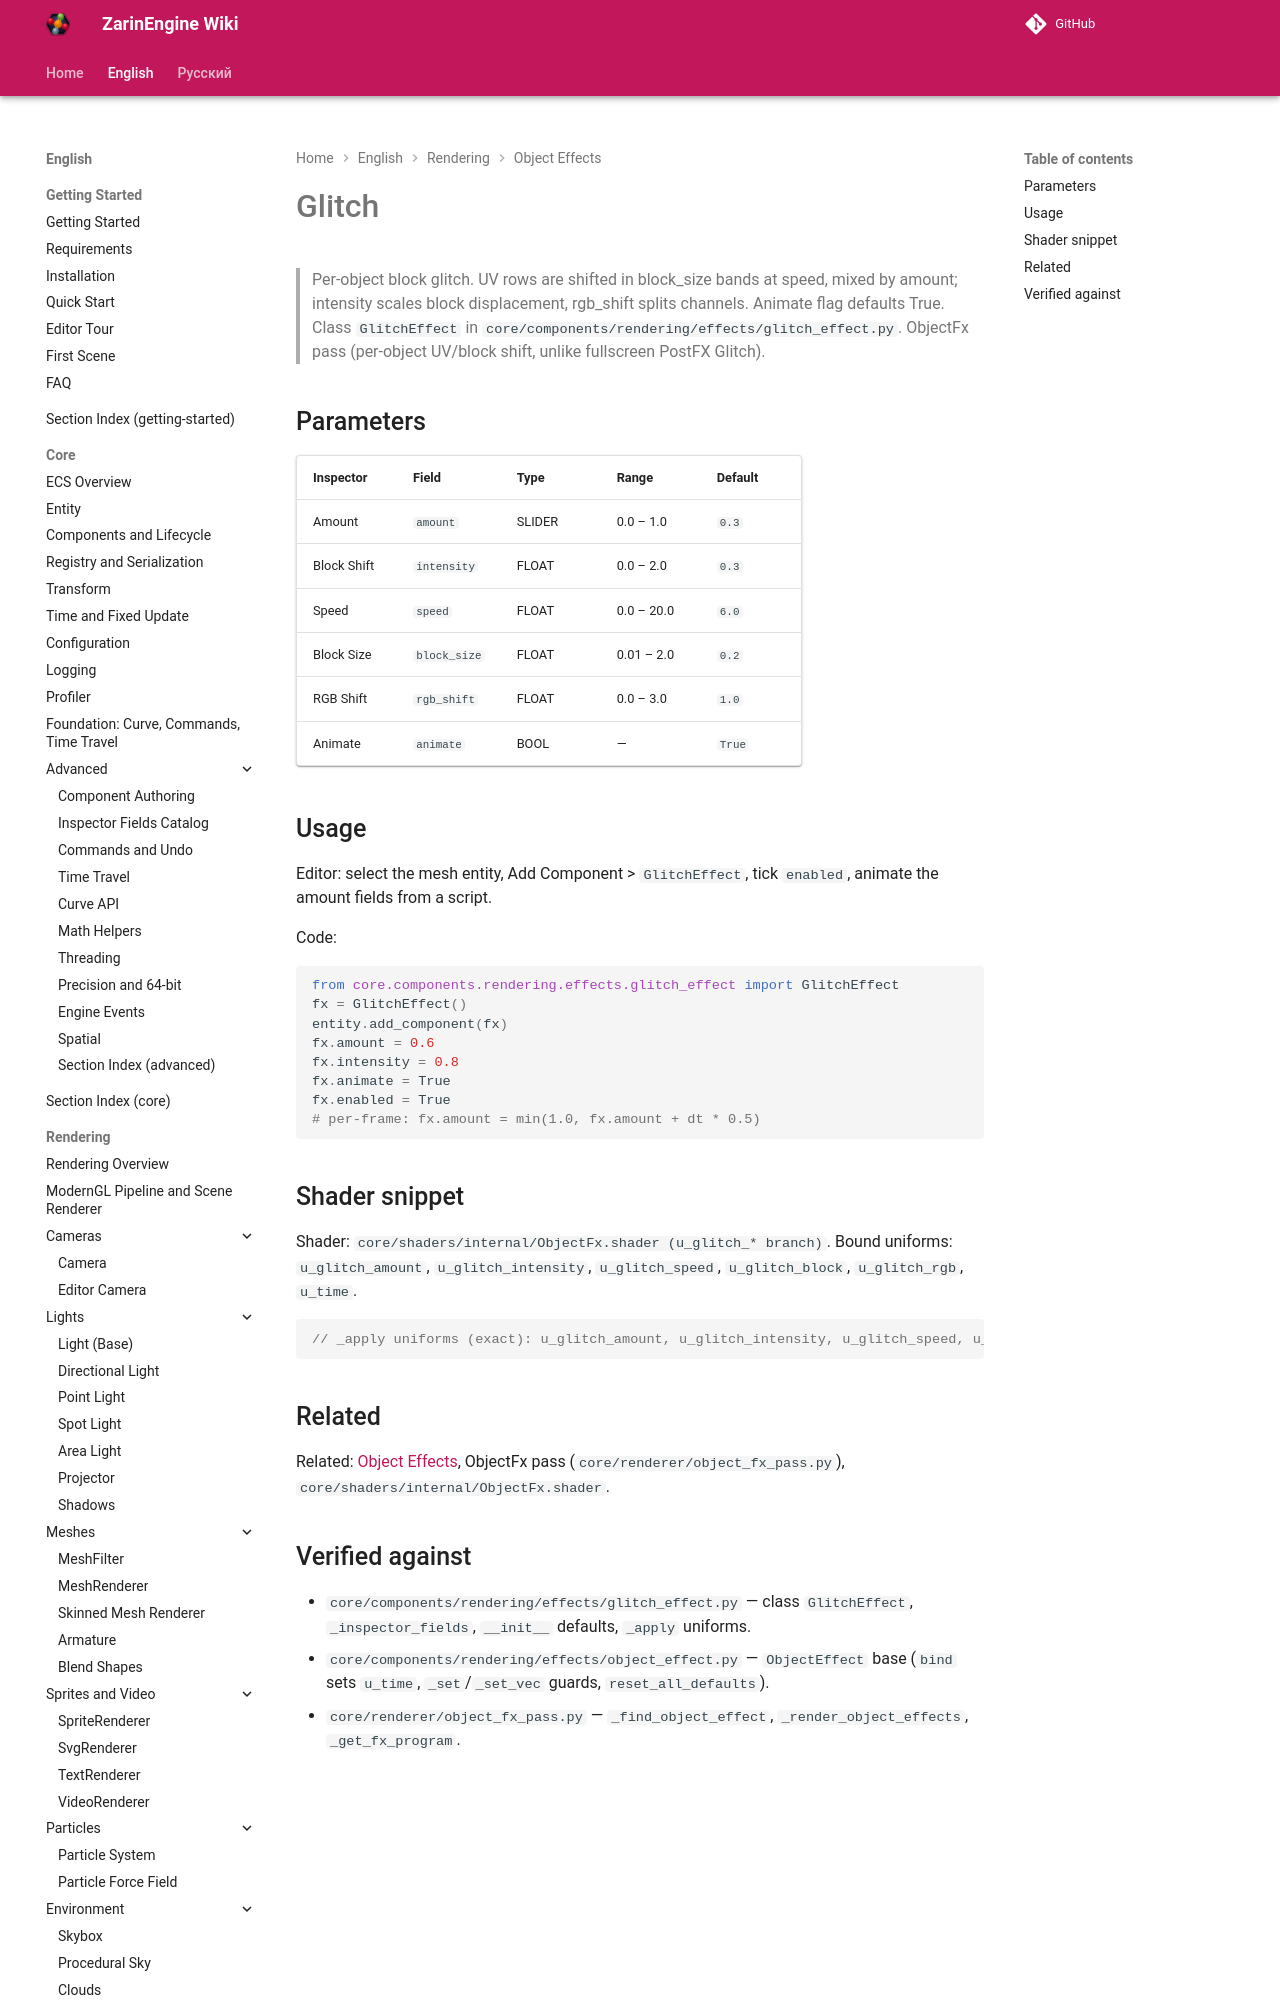

repository: EgorKonstrukt/ZarinEngineWiki · page: en/rendering/effects/glitch/index.html · generator: mkdocs

# Glitch

> Per-object block glitch. UV rows are shifted in block_size bands at speed, mixed by amount; intensity scales block displacement, rgb_shift splits channels. Animate flag defaults True. Class `GlitchEffect` in `core/components/rendering/effects/glitch_effect.py`. ObjectFx pass (per-object UV/block shift, unlike fullscreen PostFX Glitch).
